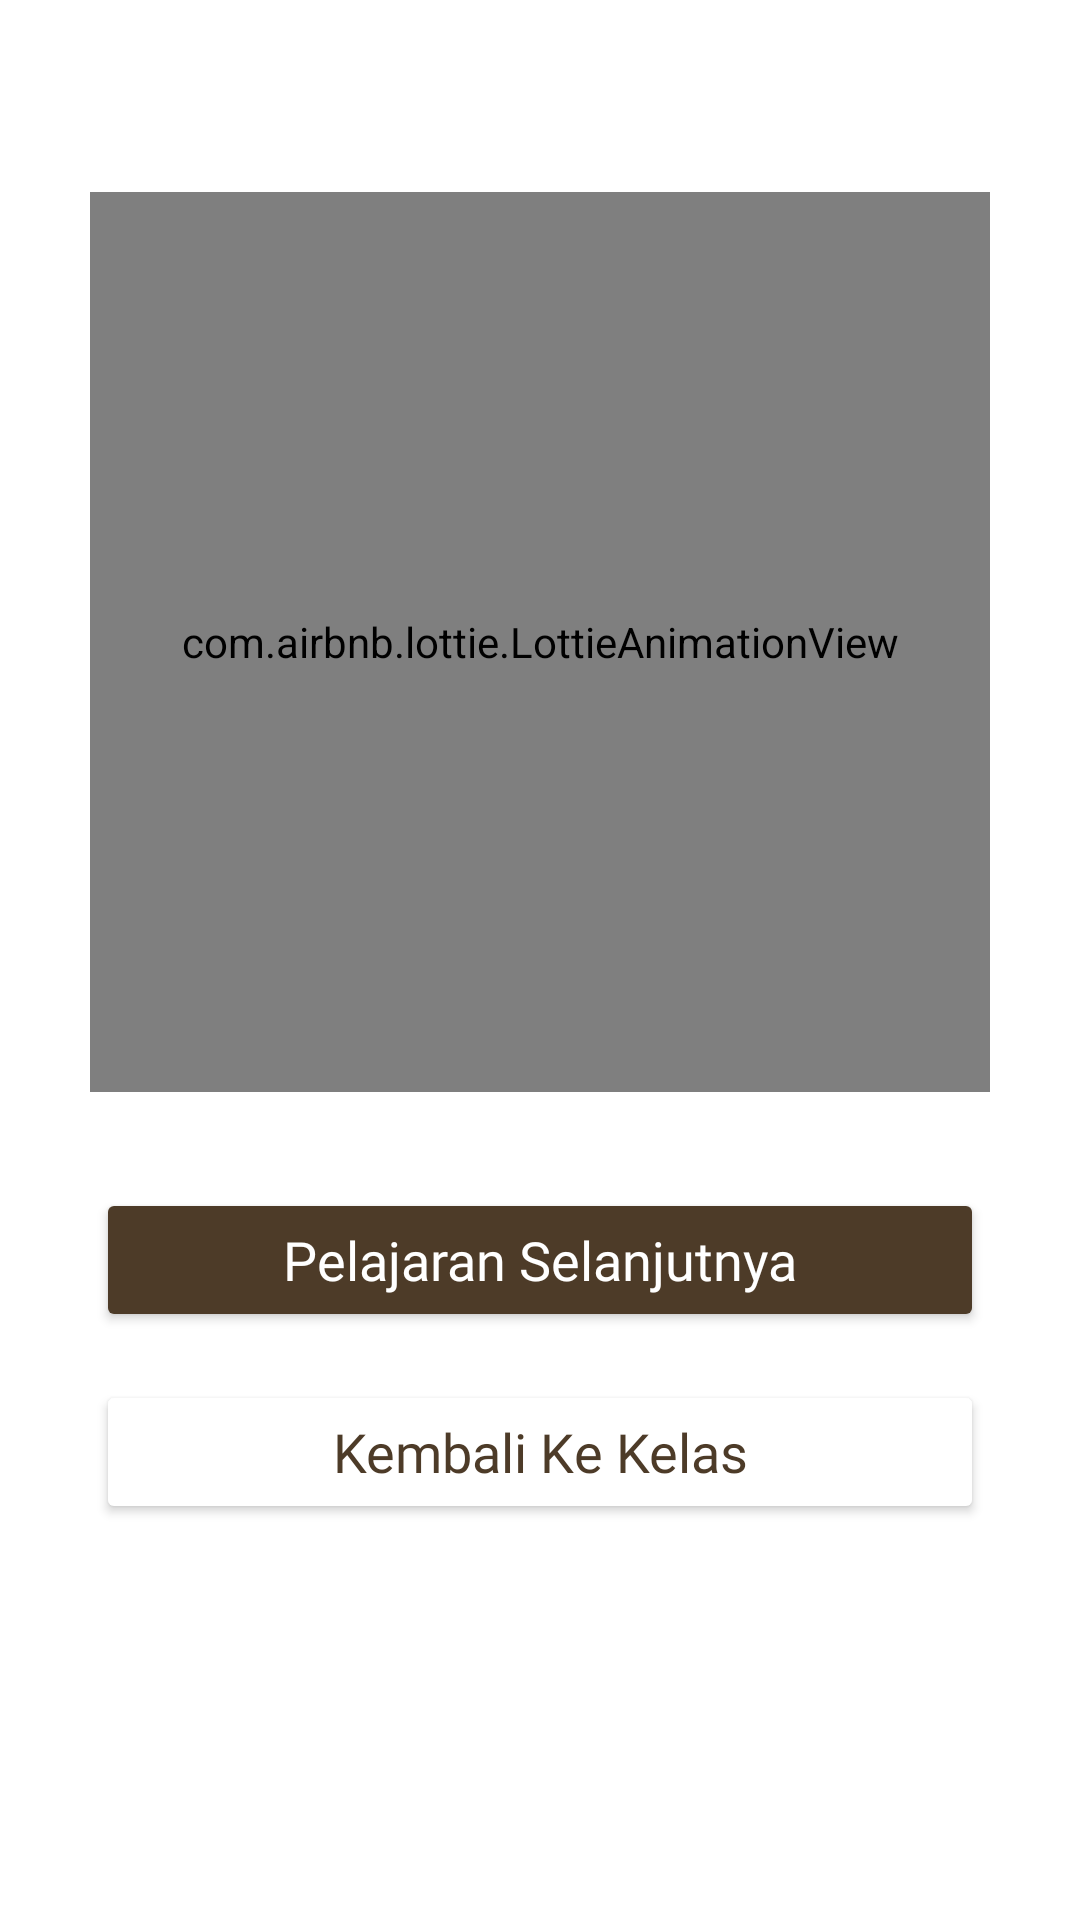

This screen was rendered from an Android layout file. Write that file and the resources it references.
<!-- AndroidManifest.xml: application theme Theme.Baksara -->
<!-- res/layout/fragment_hasil.xml -->
<?xml version="1.0" encoding="utf-8"?>
<FrameLayout xmlns:android="http://schemas.android.com/apk/res/android"
    xmlns:app="http://schemas.android.com/apk/res-auto"
    xmlns:tools="http://schemas.android.com/tools"
    android:layout_width="match_parent"
    android:layout_height="match_parent"
    tools:context=".ui.soal.Hasil.HasilFragment">

    <androidx.constraintlayout.widget.ConstraintLayout
        android:layout_width="match_parent"
        android:layout_height="match_parent">

        <com.airbnb.lottie.LottieAnimationView
            android:id="@+id/animationView"
            android:layout_width="300dp"
            android:layout_height="300dp"
            android:layout_marginTop="64dp"
            app:layout_constraintEnd_toEndOf="parent"
            app:layout_constraintStart_toStartOf="parent"
            app:layout_constraintTop_toTopOf="parent"
            app:lottie_autoPlay="true"
            app:lottie_loop="true"
            app:lottie_rawRes="@raw/animation_success" />

        <Button
            android:id="@+id/btn_lanjut_kelas"
            android:layout_width="0dp"
            android:layout_height="wrap_content"
            android:layout_marginStart="32dp"
            android:layout_marginTop="32dp"
            android:layout_marginEnd="32dp"
            android:backgroundTint="@color/main_300"
            android:fontFamily="@font/poppins_bold"
            android:letterSpacing="0"
            android:paddingTop="10dp"
            android:paddingBottom="10dp"
            android:text="@string/pelajaran_selanjutnya"
            android:textAllCaps="false"
            android:textColor="@color/neutral_white"
            android:textSize="18sp"
            app:cornerRadius="8dp"
            app:layout_constraintEnd_toEndOf="parent"
            app:layout_constraintStart_toStartOf="parent"
            app:layout_constraintTop_toBottomOf="@+id/animationView" />

        <Button
            android:id="@+id/btn_kembali_kelas"
            android:layout_width="0dp"
            android:layout_height="wrap_content"
            android:layout_marginStart="32dp"
            android:layout_marginTop="16dp"
            android:layout_marginEnd="32dp"
            android:backgroundTint="@color/neutral_white"
            android:fontFamily="@font/poppins_bold"
            android:letterSpacing="0"
            android:paddingTop="10dp"
            android:paddingBottom="10dp"
            android:text="@string/kembali_kelas"
            android:textAllCaps="false"
            android:textColor="@color/main_300"
            android:textSize="18sp"
            app:cornerRadius="8dp"
            app:layout_constraintEnd_toEndOf="parent"
            app:layout_constraintHorizontal_bias="0.0"
            app:layout_constraintStart_toStartOf="parent"
            app:layout_constraintTop_toBottomOf="@+id/btn_lanjut_kelas" />
    </androidx.constraintlayout.widget.ConstraintLayout>
</FrameLayout>
<!-- resources referenced by this layout -->
<resources>
  <color name="main_300">#4d3b28</color>
  <color name="neutral_white">#FFFFFF</color>
  <string name="kembali_kelas">Kembali Ke Kelas</string>
  <string name="pelajaran_selanjutnya">Pelajaran Selanjutnya</string>
  <style name="Theme.Baksara" parent="Theme.MaterialComponents.DayNight.DarkActionBar">
          
          <item name="colorPrimary">@color/main_300</item>
          <item name="colorPrimaryVariant">@color/main_500</item>
          <item name="colorOnPrimary">@color/neutral_white</item>
          
          <item name="colorSecondary">@color/neutral_200</item>
          <item name="colorSecondaryVariant">@color/neutral_500</item>
          <item name="colorOnSecondary">@color/neutral_black</item>
          
          <item name="android:statusBarColor">?attr/colorPrimaryVariant</item>
          
      </style>
  <color name="main_500">#2f2418</color>
  <color name="neutral_200">#b6b6b6</color>
  <color name="neutral_500">#616161</color>
  <color name="neutral_black">#000000</color>
</resources>
